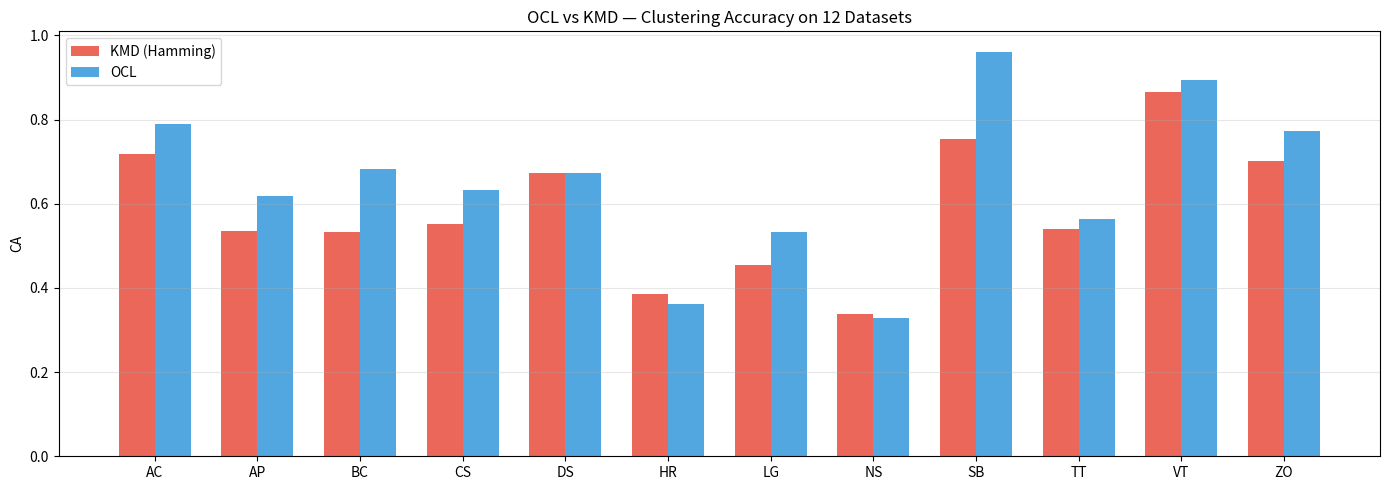
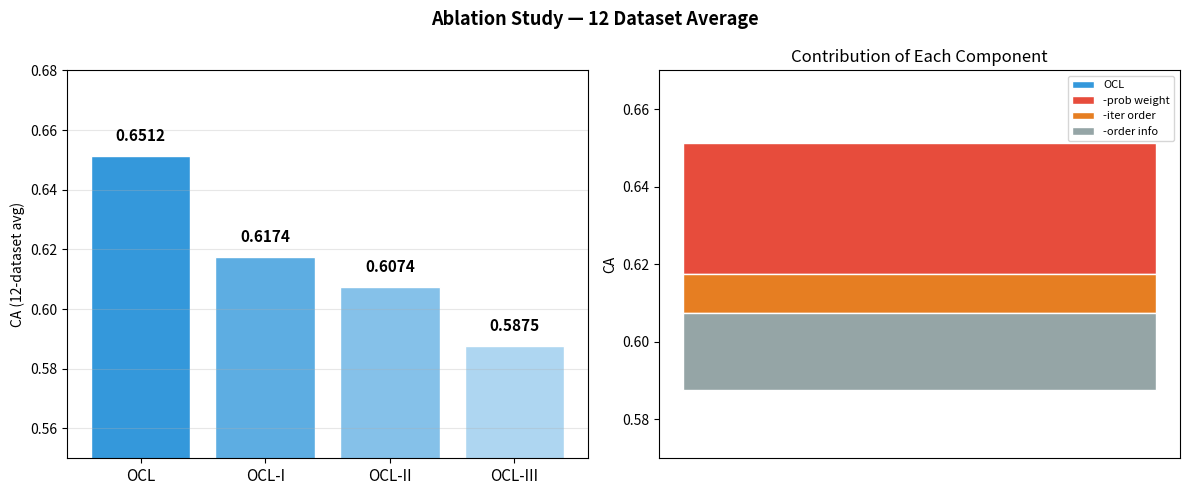
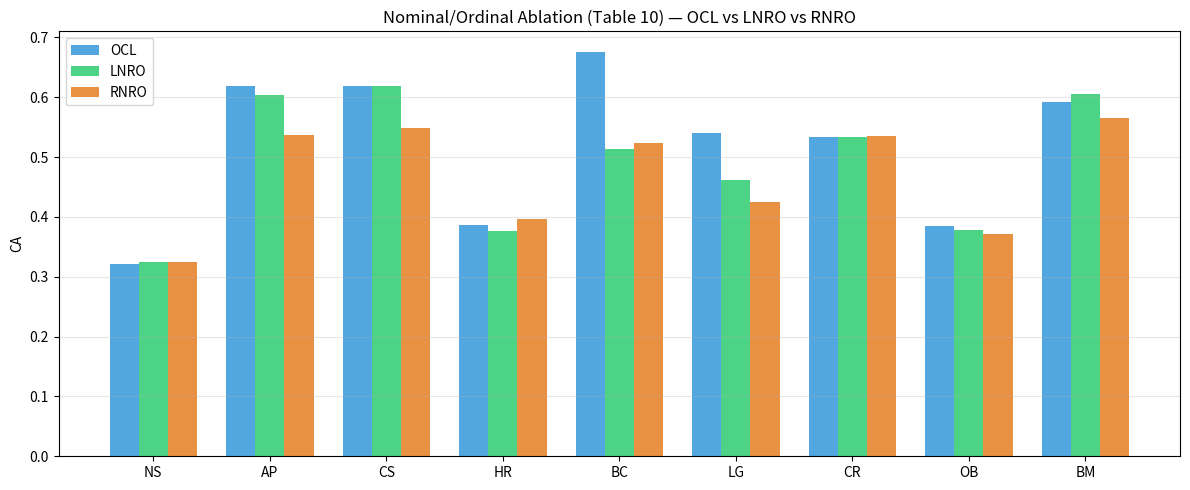
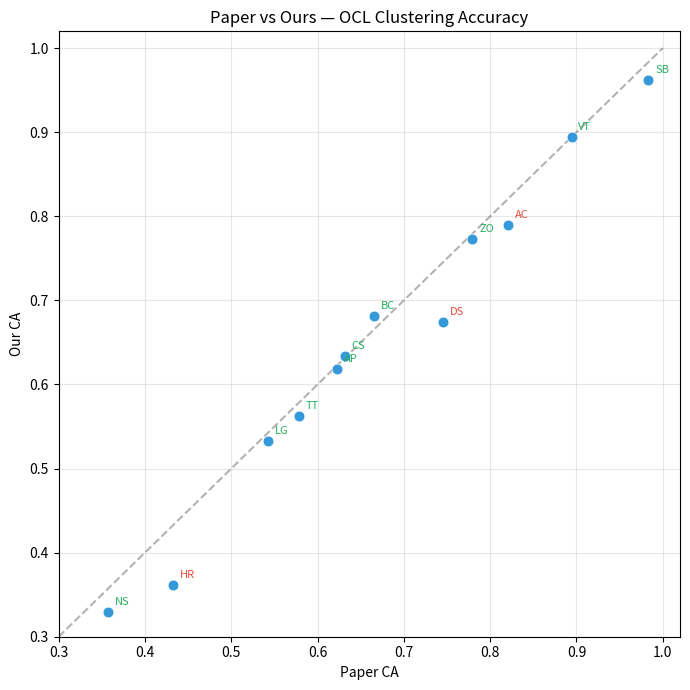

Reproduce these figures in Python, in order.
"""Generate key figures for PPT."""
from __future__ import annotations

from pathlib import Path

import matplotlib.pyplot as plt
import numpy as np

OUTPUT_DIR = Path("results/figures")
OUTPUT_DIR.mkdir(parents=True, exist_ok=True)

DATASETS = ["AC", "AP", "BC", "CS", "DS", "HR", "LG", "NS", "SB", "TT", "VT", "ZO"]


def plot_ocl_vs_kmd():
    """OCL vs KMD bar chart across 12 datasets."""
    ocl_ca = [0.7896, 0.6190, 0.6818, 0.6338, 0.6742, 0.3621, 0.5324, 0.3292, 0.9617, 0.5630, 0.8943, 0.7733]
    kmd_ca = [0.7186, 0.5360, 0.5318, 0.5525, 0.6742, 0.3848, 0.4554, 0.3384, 0.7532, 0.5391, 0.8655, 0.7010]

    x = np.arange(len(DATASETS))
    w = 0.35
    fig, ax = plt.subplots(figsize=(14, 5))
    ax.bar(x - w/2, kmd_ca, w, label="KMD (Hamming)", color="#e74c3c", alpha=0.85)
    ax.bar(x + w/2, ocl_ca, w, label="OCL", color="#3498db", alpha=0.85)
    ax.set_xticks(x)
    ax.set_xticklabels(DATASETS)
    ax.set_ylabel("CA")
    ax.set_title("OCL vs KMD — Clustering Accuracy on 12 Datasets")
    ax.legend()
    ax.grid(axis="y", alpha=0.3)
    fig.tight_layout()
    fig.savefig(OUTPUT_DIR / "ocl_vs_kmd.png", dpi=150)
    plt.close(fig)


def plot_ablation():
    """Ablation waterfall: OCL > OCL-I > OCL-II > OCL-III."""
    variants = ["OCL", "OCL-I", "OCL-II", "OCL-III"]
    ca_avg = [0.6512, 0.6174, 0.6074, 0.5875]
    ari_avg = [0.2730, 0.2346, 0.2202, 0.1970]
    drops_ca = [0, 0.0338, 0.0100, 0.0199]

    fig, (ax1, ax2) = plt.subplots(1, 2, figsize=(12, 5))

    # Left: bar chart
    x = np.arange(len(variants))
    ax1.bar(x, ca_avg, color=["#3498db", "#5dade2", "#85c1e9", "#aed6f1"], edgecolor="white")
    for i, (v, ca) in enumerate(zip(variants, ca_avg)):
        ax1.text(i, ca + 0.005, f"{ca:.4f}", ha="center", fontsize=11, fontweight="bold")
    ax1.set_xticks(x)
    ax1.set_xticklabels(variants, fontsize=11)
    ax1.set_ylabel("CA (12-dataset avg)")
    ax1.set_ylim(0.55, 0.68)
    ax1.grid(axis="y", alpha=0.3)

    # Right: waterfall
    cumulative = [0.6512]
    for d in drops_ca[1:]:
        cumulative.append(cumulative[-1] - d)
    colors = ["#3498db", "#e74c3c", "#e67e22", "#95a5a6"]
    labels = ["OCL", "-prob weight", "-iter order", "-order info"]
    for i in range(len(labels)):
        bottom = cumulative[i] if i < len(cumulative) else 0
        ax2.bar(0, drops_ca[i], bottom=bottom if i > 0 else 0,
                color=colors[i], label=labels[i], edgecolor="white", width=0.5)
    ax2.set_xticks([])
    ax2.set_ylabel("CA")
    ax2.set_title("Contribution of Each Component")
    ax2.legend(fontsize=8)
    ax2.set_ylim(0.57, 0.67)

    fig.suptitle("Ablation Study — 12 Dataset Average", fontsize=13, fontweight="bold")
    fig.tight_layout()
    fig.savefig(OUTPUT_DIR / "ablation.png", dpi=150)
    plt.close(fig)


def plot_lnro_rnro():
    """LNRO/RNRO comparison on 9 datasets."""
    ds9 = ["NS", "AP", "CS", "HR", "BC", "LG", "CR", "OB", "BM"]
    ocl = [0.3213, 0.6190, 0.6183, 0.3864, 0.6762, 0.5405, 0.5332, 0.3848, 0.5925]
    lnro = [0.3243, 0.6032, 0.6187, 0.3760, 0.5140, 0.4624, 0.5329, 0.3776, 0.6051]
    rnro = [0.3253, 0.5367, 0.5492, 0.3965, 0.5228, 0.4245, 0.5354, 0.3716, 0.5654]

    x = np.arange(len(ds9))
    w = 0.25
    fig, ax = plt.subplots(figsize=(12, 5))
    ax.bar(x - w, ocl, w, label="OCL", color="#3498db", alpha=0.85)
    ax.bar(x, lnro, w, label="LNRO", color="#2ecc71", alpha=0.85)
    ax.bar(x + w, rnro, w, label="RNRO", color="#e67e22", alpha=0.85)
    ax.set_xticks(x)
    ax.set_xticklabels(ds9)
    ax.set_ylabel("CA")
    ax.set_title("Nominal/Ordinal Ablation (Table 10) — OCL vs LNRO vs RNRO")
    ax.legend()
    ax.grid(axis="y", alpha=0.3)
    fig.tight_layout()
    fig.savefig(OUTPUT_DIR / "lnro_rnro.png", dpi=150)
    plt.close(fig)


def plot_paper_vs_ours():
    """Scatter: paper OCL CA vs our OCL CA."""
    paper_ca = [0.8206, 0.6222, 0.6650, 0.6313, 0.7458, 0.4326, 0.5426, 0.3573, 0.9830, 0.5785, 0.8943, 0.7792]
    our_ca = [0.7896, 0.6190, 0.6818, 0.6338, 0.6742, 0.3621, 0.5324, 0.3292, 0.9617, 0.5630, 0.8943, 0.7733]

    fig, ax = plt.subplots(figsize=(7, 7))
    ax.scatter(paper_ca, our_ca, s=60, c="#3498db", edgecolors="white", linewidth=0.5, zorder=3)
    ax.plot([0.3, 1.0], [0.3, 1.0], "k--", alpha=0.3)
    for i, ds in enumerate(DATASETS):
        dx = our_ca[i] - paper_ca[i]
        color = "#e74c3c" if abs(dx) > 0.03 else "#27ae60"
        ax.annotate(ds, (paper_ca[i], our_ca[i]),
                    textcoords="offset points", xytext=(5, 5), fontsize=8, color=color)
    ax.set_xlabel("Paper CA")
    ax.set_ylabel("Our CA")
    ax.set_title("Paper vs Ours — OCL Clustering Accuracy")
    ax.set_xlim(0.3, 1.02)
    ax.set_ylim(0.3, 1.02)
    ax.grid(True, alpha=0.3)
    fig.tight_layout()
    fig.savefig(OUTPUT_DIR / "paper_vs_ours.png", dpi=150)
    plt.close(fig)


if __name__ == "__main__":
    plt.rcParams.update({"font.size": 10})
    plot_ocl_vs_kmd()
    plot_ablation()
    plot_lnro_rnro()
    plot_paper_vs_ours()
    print("Done: ocl_vs_kmd.png, ablation.png, lnro_rnro.png, paper_vs_ours.png")
